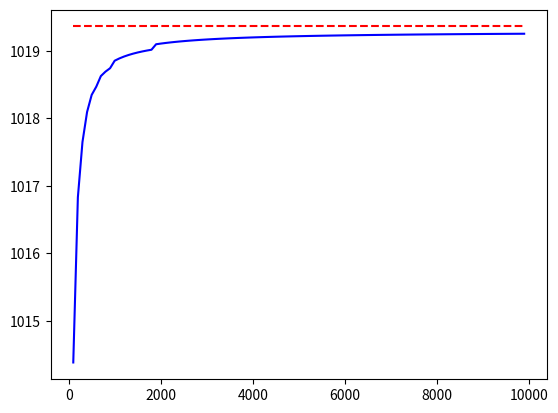
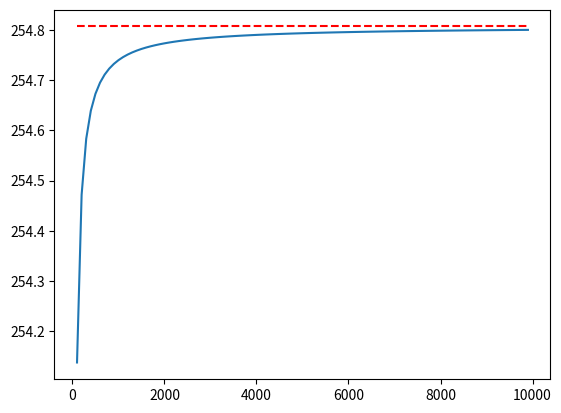

The matplotlib source for these figures, in order:
import numpy as np
import time as time

import matplotlib.pyplot as plt

g=9.81
v0=100
alfa=np.deg2rad(45)
CS=0.001
ro=1.23
dt=1e-3

M=np.arange(100,10000,100)
Do=np.zeros(len(M))
Ho=np.zeros(len(M))

#BEZ OTPORA
Y=[]
x=0
y=0
vx=v0*np.cos(alfa)
vy=v0*np.sin(alfa)
while y>=0:
    vy+=-g*dt #posto je vx const nije neophodno pisati (ax=0)
    x+=vx*dt
    y+=vy*dt
    Y=np.append(Y,y)

D=np.ones_like(M)*x
h=np.amax(Y)
H=np.ones_like(M)*h

#SA OTPOROM

Yo=[[]for column in range(len(M))]

for i,m in enumerate(M):

    x0=0
    y0=0
    vx0=v0*np.cos(alfa)
    vy0=v0*np.sin(alfa)

    while y0 >= 0:
        vo = np.sqrt(vx0**2+vy0**2)#rast
        ax0=-(CS*ro*vo*vx0)/(2*m)
        ay0=-g-CS*ro*vo*vy0/(2*m)

        vx0+=ax0*dt
        vy0+=ay0*dt

        x0+=vx0*dt
        y0+=vy0*dt

        Yo[i].append(y0)

    Do[i]=x0


for i in range(len(Yo)):
    h0=np.amax(Yo[i])
    Ho[i]=h0

#plotovanje
plt.figure()
plt.plot(M,D,'--r')
plt.plot(M,Do,'b')
plt.show()

plt.figure()
plt.plot(M,H,'--r')
plt.plot(M,Ho)
plt.show()